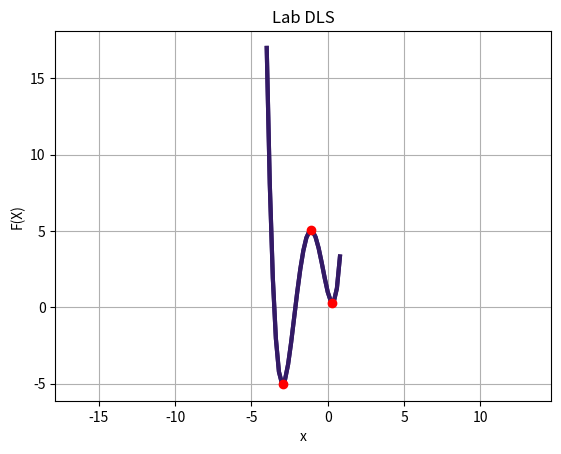

The script that saved this image:
# -*- coding: utf-8 -*-
"""
Created on Tue Aug 16 13:55:12 2022

[redacted]
"""

import matplotlib.pyplot as plt;
import numpy as np;

def f(x):
  return x**4 + 5*x**3 + 4*x**2 -4*x + 1

def df(x):
  return 4*x**3 + 15*x**2 + 8*x - 4

def ddf(x):
  return 12*x**2 + 30*x + 8

x=np.arange(-4,1,0.2)
y=[f(i) for i in x]

plt.plot(x,y,linewidth=3, color=(0.2,0.1,0.4))

plt.grid()
plt.axis("equal")
plt.xlabel("x")
plt.ylabel("F(X)")
plt.title('Lab DLS')

x1 = -2.96
x2 = -1.10
x3 = 0.31

y1 = f(x1)
y2 = f(x2)
y3 = f(x3)

print(x1,",",y1)
print(x2,",",y2)
print(x3,",",y3)

plt.plot(x,y,linewidth=3,color=(0.2,0.1,0.4))
plt.plot(x1,y1, 'o', color = ("red"))
plt.plot(x2,y2, 'o', color = ("red"))
plt.plot(x3,y3, 'o', color = ("red"))
plt.show()

x1 = -2.96
x2 = -1.10
x3 = .31

y1 = ddf(x1)
y2 = ddf(x2)
y3 = ddf(x3)

print(y1)
print(y2)
print(y3)